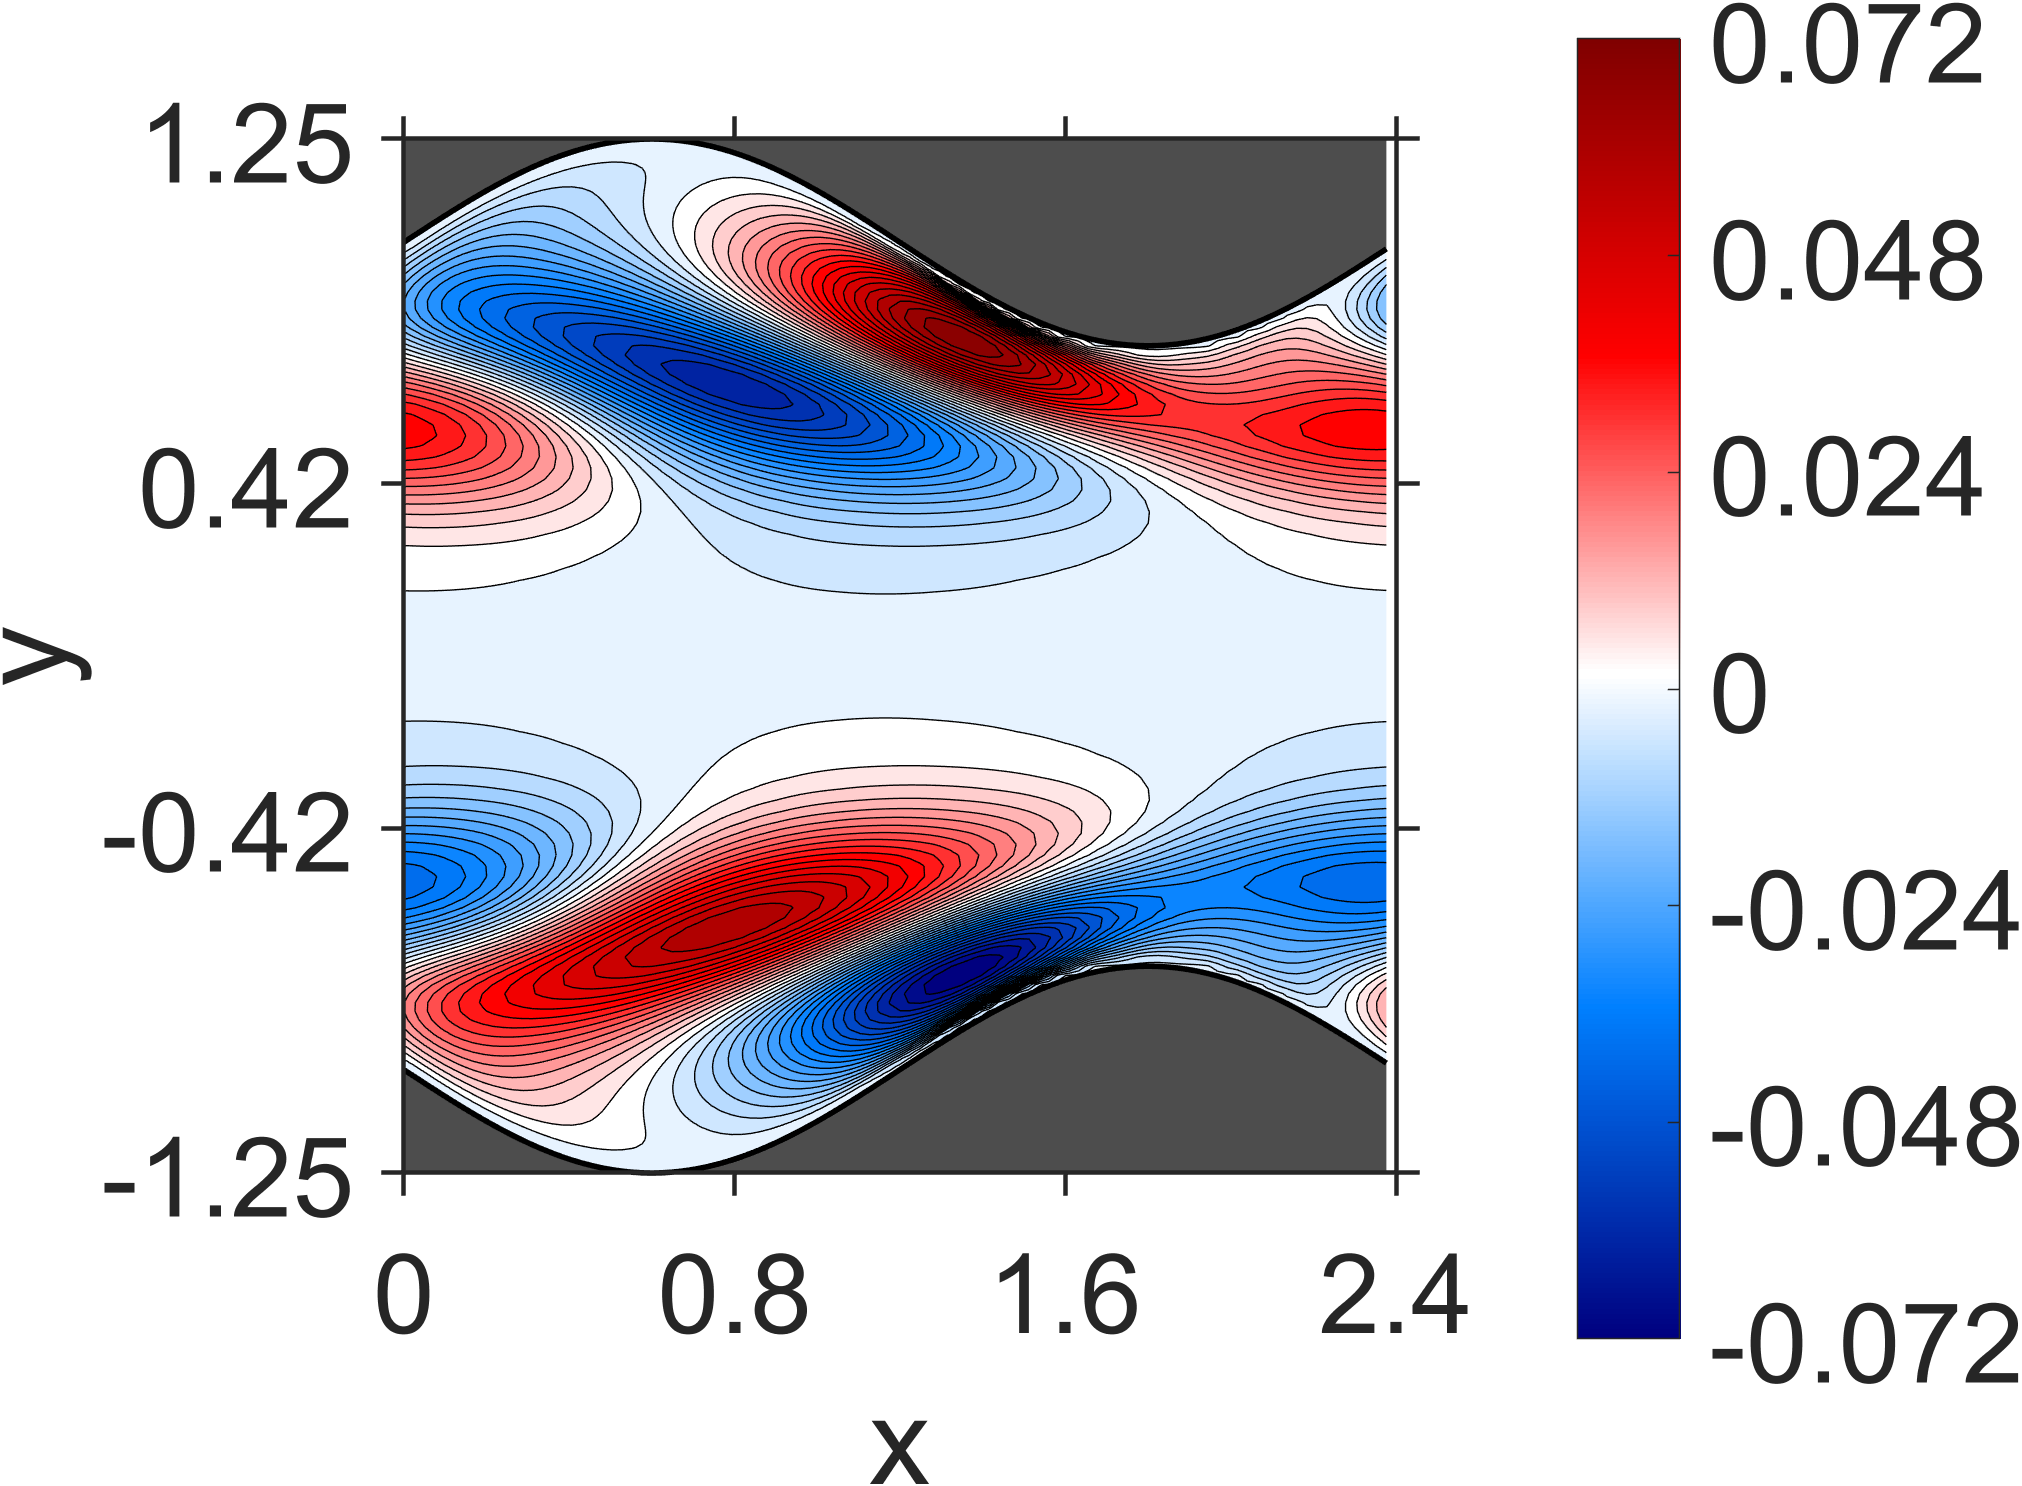

Source data for this figure (header and first rows):
NaN, NaN, NaN, NaN, NaN, NaN, NaN, NaN, NaN, NaN, NaN, NaN, NaN, NaN, NaN, NaN, NaN, NaN, NaN, 0, 0, 0, 0, 0
NaN, NaN, NaN, NaN, NaN, NaN, NaN, NaN, NaN, NaN, NaN, NaN, NaN, NaN, NaN, NaN, NaN, NaN, NaN, 2.421764e-06, 2.405416e-06, 2.413015e-06, 2.348895e-06, 2.403339e-06
NaN, NaN, NaN, NaN, NaN, NaN, NaN, NaN, NaN, NaN, NaN, NaN, NaN, NaN, NaN, NaN, NaN, NaN, NaN, 8.730701e-06, 8.560138e-06, 8.673484e-06, 8.516773e-06, 8.625118e-06
NaN, NaN, NaN, NaN, NaN, NaN, NaN, NaN, NaN, NaN, NaN, NaN, NaN, NaN, NaN, NaN, NaN, NaN, NaN, 1.65168e-05, 1.626198e-05, 1.645371e-05, 1.619887e-05, 1.647269e-05
NaN, NaN, NaN, NaN, NaN, NaN, NaN, NaN, NaN, NaN, NaN, NaN, NaN, NaN, NaN, NaN, NaN, NaN, 2.318672e-05, 2.356106e-05, 2.316657e-05, 2.358308e-05, 2.337059e-05, 2.388028e-05
NaN, NaN, NaN, NaN, NaN, NaN, NaN, NaN, NaN, NaN, NaN, NaN, NaN, NaN, NaN, NaN, NaN, NaN, 2.811836e-05, 2.857886e-05, 2.830625e-05, 2.894907e-05, 2.910651e-05, 3.020238e-05
NaN, NaN, NaN, NaN, NaN, NaN, NaN, NaN, NaN, NaN, NaN, NaN, NaN, NaN, NaN, NaN, NaN, 3.127363e-05, 3.10799e-05, 3.171801e-05, 3.162297e-05, 3.313214e-05, 3.440676e-05, 3.692271e-05
NaN, NaN, NaN, NaN, NaN, NaN, NaN, NaN, NaN, NaN, NaN, NaN, NaN, NaN, NaN, NaN, NaN, 3.285673e-05, 3.266333e-05, 3.364831e-05, 3.46526e-05, 3.812467e-05, 4.296511e-05, 4.970134e-05
NaN, NaN, NaN, NaN, NaN, NaN, NaN, NaN, NaN, NaN, NaN, NaN, NaN, NaN, NaN, NaN, 3.272766e-05, 3.355838e-05, 3.385234e-05, 3.600479e-05, 4.004882e-05, 5.083178e-05, 6.683401e-05, 8.618244e-05
NaN, NaN, NaN, NaN, NaN, NaN, NaN, NaN, NaN, NaN, NaN, NaN, NaN, NaN, NaN, 3.297229e-05, 3.300578e-05, 3.449922e-05, 3.578799e-05, 4.235692e-05, 5.852406e-05, 9.377774e-05, 0.0001455, 0.0001974
NaN, NaN, NaN, NaN, NaN, NaN, NaN, NaN, NaN, NaN, NaN, NaN, NaN, NaN, NaN, 3.308866e-05, 3.395029e-05, 3.613327e-05, 4.319713e-05, 6.753938e-05, 0.0001298, 0.0002427, 0.0003678, 0.000457
NaN, NaN, NaN, NaN, NaN, NaN, NaN, NaN, NaN, NaN, NaN, NaN, NaN, NaN, 3.203044e-05, 3.41592e-05, 3.532591e-05, 4.440944e-05, 7.520108e-05, 0.0001767, 0.0003749, 0.0006069, 0.0007676, 0.0008321
NaN, NaN, NaN, NaN, NaN, NaN, NaN, NaN, NaN, NaN, NaN, NaN, NaN, 3.171924e-05, 3.328212e-05, 3.528742e-05, 4.411823e-05, 8.282315e-05, 0.0002289, 0.0005395, 0.0008853, 0.001119, 0.001217, 0.00121
NaN, NaN, NaN, NaN, NaN, NaN, NaN, NaN, NaN, NaN, NaN, NaN, NaN, 3.321093e-05, 3.418461e-05, 4.429285e-05, 8.76425e-05, 0.0002854, 0.0007229, 0.001188, 0.00149, 0.001631, 0.001638, 0.00155
NaN, NaN, NaN, NaN, NaN, NaN, NaN, NaN, NaN, NaN, NaN, NaN, 3.203881e-05, 3.385631e-05, 4.319511e-05, 9.151715e-05, 0.0003389, 0.0009219, 0.001501, 0.001883, 0.002067, 0.002102, 0.002015, 0.001843
NaN, NaN, NaN, NaN, NaN, NaN, NaN, NaN, NaN, NaN, NaN, 3.167097e-05, 3.242102e-05, 4.280078e-05, 9.24249e-05, 0.0003907, 0.001123, 0.001831, 0.002293, 0.002537, 0.0026, 0.002528, 0.002344, 0.002086
NaN, NaN, NaN, NaN, NaN, NaN, NaN, NaN, NaN, NaN, 3.012367e-05, 3.176931e-05, 4.1283e-05, 9.21559e-05, 0.0004355, 0.00133, 0.00217, 0.002732, 0.003037, 0.003144, 0.003085, 0.002904, 0.002624, 0.002279
NaN, NaN, NaN, NaN, NaN, NaN, NaN, NaN, NaN, 2.937733e-05, 2.992759e-05, 4.065108e-05, 8.917888e-05, 0.0004742, 0.001534, 0.002528, 0.003192, 0.003579, 0.003731, 0.003701, 0.003522, 0.003234, 0.002857, 0.002423
NaN, NaN, NaN, NaN, NaN, NaN, NaN, NaN, NaN, 2.882362e-05, 3.891081e-05, 8.606064e-05, 0.0005043, 0.001742, 0.002896, 0.003687, 0.004159, 0.004375, 0.004375, 0.004213, 0.003915, 0.003522, 0.003049, 0.002526
NaN, NaN, NaN, NaN, NaN, NaN, NaN, NaN, 2.639765e-05, 3.80855e-05, 8.124297e-05, 0.0005309, 0.001948, 0.003285, 0.004209, 0.00479, 0.005073, 0.005123, 0.004978, 0.004687, 0.004275, 0.003779, 0.003211, 0.002599
NaN, NaN, NaN, NaN, NaN, NaN, NaN, 2.46974e-05, 3.592217e-05, 7.686247e-05, 0.0005528, 0.002164, 0.003689, 0.004772, 0.005467, 0.00584, 0.005942, 0.005835, 0.005551, 0.005138, 0.004616, 0.004019, 0.003357, 0.002656
NaN, NaN, NaN, NaN, NaN, NaN, 2.146319e-05, 3.460409e-05, 7.154106e-05, 0.0005739, 0.002383, 0.004121, 0.005367, 0.006203, 0.006671, 0.00685, 0.006782, 0.006526, 0.006112, 0.005583, 0.004955, 0.004261, 0.003506, 0.002715
NaN, NaN, NaN, NaN, NaN, 1.895822e-05, 3.15936e-05, 6.781375e-05, 0.0005969, 0.002619, 0.004573, 0.00601, 0.006993, 0.007584, 0.007843, 0.007839, 0.007613, 0.007219, 0.006683, 0.006046, 0.005317, 0.004528, 0.003681, 0.0028
NaN, NaN, NaN, NaN, 1.463139e-05, 2.923492e-05, 6.364419e-05, 0.0006283, 0.002867, 0.005059, 0.006691, 0.00785, 0.008571, 0.00894, 0.009004, 0.008834, 0.008463, 0.007944, 0.007296, 0.006556, 0.005731, 0.004848, 0.003909, 0.002934
NaN, NaN, NaN, 1.112362e-05, 2.474311e-05, 6.187405e-05, 0.0006682, 0.00314, 0.005567, 0.007422, 0.008764, 0.009647, 0.01013, 0.0103, 0.01019, 0.009868, 0.009367, 0.008735, 0.007983, 0.007148, 0.006229, 0.005256, 0.004222, 0.003152
NaN, NaN, 5.607e-06, 2.053944e-05, 5.954992e-05, 0.0007247, 0.003429, 0.00611, 0.008187, 0.009746, 0.0108, 0.01144, 0.01171, 0.01169, 0.01143, 0.01098, 0.01037, 0.009632, 0.008787, 0.00786, 0.006853, 0.005787, 0.004659, 0.003487
NaN, 1.00578e-06, 1.348585e-05, 6.150802e-05, 0.0007914, 0.003739, 0.006664, 0.008992, 0.01077, 0.01203, 0.01284, 0.01326, 0.01335, 0.01318, 0.01278, 0.01222, 0.01151, 0.01068, 0.00975, 0.00874, 0.007644, 0.006488, 0.005261, 0.003986
-4.338735e-06, 6.517147e-06, 6.678171e-05, 0.0008968, 0.004052, 0.007232, 0.009805, 0.01184, 0.01332, 0.01433, 0.01491, 0.01515, 0.01509, 0.01479, 0.01429, 0.01364, 0.01284, 0.01194, 0.01093, 0.009836, 0.008656, 0.007407, 0.00608, 0.004695
-7.095828e-06, 8.237658e-05, 0.001052, 0.004386, 0.00778, 0.01062, 0.01291, 0.01465, 0.01588, 0.01667, 0.01708, 0.01717, 0.01698, 0.01659, 0.01601, 0.01528, 0.01442, 0.01345, 0.01237, 0.01121, 0.009943, 0.008603, 0.007173, 0.005676
0.0001288, 0.001315, 0.004731, 0.008309, 0.01138, 0.01396, 0.01596, 0.01747, 0.01848, 0.0191, 0.01937, 0.01935, 0.01909, 0.01863, 0.01799, 0.01722, 0.0163, 0.01528, 0.01414, 0.01291, 0.01157, 0.01014, 0.008606, 0.006994
0.001893, 0.005178, 0.008784, 0.01207, 0.0149, 0.01721, 0.01899, 0.02029, 0.02115, 0.02165, 0.02183, 0.02175, 0.02144, 0.02095, 0.02028, 0.01948, 0.01854, 0.01748, 0.0163, 0.01501, 0.01359, 0.01208, 0.01045, 0.008724
0.00559, 0.009225, 0.01262, 0.01571, 0.01829, 0.02039, 0.02198, 0.02315, 0.0239, 0.02434, 0.02447, 0.02438, 0.02406, 0.02357, 0.02291, 0.02212, 0.02117, 0.02009, 0.01888, 0.01755, 0.01608, 0.01449, 0.01277, 0.01094
0.009391, 0.01296, 0.01623, 0.0191, 0.0215, 0.02344, 0.02491, 0.026, 0.02672, 0.02715, 0.0273, 0.02723, 0.02695, 0.02651, 0.02589, 0.02513, 0.0242, 0.02314, 0.02192, 0.02057, 0.01907, 0.01743, 0.01564, 0.01373
0.01285, 0.01633, 0.01945, 0.02218, 0.02444, 0.02629, 0.02772, 0.0288, 0.02954, 0.03002, 0.03024, 0.03026, 0.03007, 0.02971, 0.02918, 0.02849, 0.02763, 0.02662, 0.02543, 0.0241, 0.02259, 0.02094, 0.01911, 0.01714
0.01578, 0.01916, 0.02217, 0.02479, 0.027, 0.02882, 0.03027, 0.03141, 0.03224, 0.03283, 0.03318, 0.03334, 0.03329, 0.03308, 0.03268, 0.03212, 0.03137, 0.03046, 0.02936, 0.02809, 0.02663, 0.02501, 0.02319, 0.0212
0.01796, 0.02125, 0.02418, 0.02676, 0.02896, 0.03084, 0.03237, 0.03364, 0.03462, 0.03539, 0.03594, 0.0363, 0.03645, 0.03645, 0.03624, 0.03587, 0.0353, 0.03455, 0.0336, 0.03246, 0.03111, 0.02958, 0.02783, 0.02589
0.01914, 0.02236, 0.02525, 0.02785, 0.0301, 0.03209, 0.03377, 0.03522, 0.03642, 0.03743, 0.03823, 0.03886, 0.03928, 0.03955, 0.03961, 0.0395, 0.03918, 0.03868, 0.03795, 0.03703, 0.03587, 0.03451, 0.03291, 0.03111
0.01908, 0.02224, 0.02512, 0.02777, 0.03012, 0.03226, 0.03414, 0.03583, 0.0373, 0.03861, 0.03971, 0.04068, 0.04144, 0.04205, 0.04245, 0.04269, 0.04271, 0.04254, 0.04213, 0.04151, 0.04065, 0.03956, 0.03822, 0.03664
0.01756, 0.02066, 0.02354, 0.02625, 0.02873, 0.03104, 0.03315, 0.03512, 0.0369, 0.03855, 0.04002, 0.04137, 0.04254, 0.04356, 0.04439, 0.04505, 0.0455, 0.04575, 0.04576, 0.04556, 0.04509, 0.04439, 0.0434, 0.04218
0.01445, 0.01746, 0.02033, 0.02309, 0.02569, 0.02818, 0.03054, 0.03278, 0.0349, 0.03691, 0.03879, 0.04057, 0.04219, 0.04368, 0.045, 0.04616, 0.04712, 0.04788, 0.04841, 0.04871, 0.04875, 0.04854, 0.04805, 0.04729
0.009783, 0.01266, 0.01547, 0.01824, 0.02093, 0.02357, 0.02614, 0.02865, 0.03109, 0.03347, 0.03576, 0.03798, 0.04008, 0.04208, 0.04393, 0.04564, 0.04717, 0.04851, 0.04963, 0.05053, 0.05117, 0.05156, 0.05166, 0.05147
0.003772, 0.00644, 0.009126, 0.01184, 0.01455, 0.01728, 0.02001, 0.02274, 0.02546, 0.02817, 0.03084, 0.03348, 0.03605, 0.03855, 0.04094, 0.04322, 0.04534, 0.0473, 0.04906, 0.05061, 0.05192, 0.05297, 0.05374, 0.05422
-0.003179, -0.0007905, 0.00169, 0.004265, 0.006918, 0.009654, 0.01246, 0.01533, 0.01824, 0.02121, 0.02419, 0.02719, 0.03017, 0.03313, 0.03602, 0.03883, 0.04153, 0.04409, 0.04648, 0.04869, 0.05068, 0.05243, 0.05392, 0.05512
-0.01054, -0.008488, -0.006288, -0.003929, -0.001428, 0.001218, 0.003994, 0.006899, 0.009912, 0.01303, 0.01622, 0.01948, 0.02278, 0.02609, 0.0294, 0.03266, 0.03586, 0.03896, 0.04193, 0.04475, 0.04738, 0.04981, 0.05199, 0.05391
-0.01774, -0.01606, -0.01419, -0.01211, -0.009834, -0.007362, -0.00471, -0.001875, 0.00112, 0.00427, 0.007548, 0.01094, 0.01442, 0.01798, 0.02156, 0.02516, 0.02873, 0.03226, 0.03569, 0.03902, 0.0422, 0.0452, 0.048, 0.05057
-0.02432, -0.02299, -0.02145, -0.01967, -0.01767, -0.01543, -0.01297, -0.0103, -0.007426, -0.004358, -0.001119, 0.002279, 0.005806, 0.009445, 0.01316, 0.01694, 0.02074, 0.02453, 0.02828, 0.03197, 0.03555, 0.039, 0.04229, 0.04538
-0.0299, -0.02889, -0.02764, -0.02615, -0.02442, -0.02244, -0.02022, -0.01777, -0.01509, -0.0122, -0.009102, -0.005821, -0.002379, 0.001209, 0.004911, 0.008708, 0.01256, 0.01646, 0.02035, 0.02422, 0.02803, 0.03176, 0.03536, 0.03883
-0.03428, -0.03349, -0.03248, -0.03123, -0.02975, -0.02802, -0.02605, -0.02385, -0.02141, -0.01874, -0.01587, -0.01279, -0.009541, -0.006123, -0.002566, 0.001111, 0.004878, 0.008713, 0.01258, 0.01647, 0.02033, 0.02415, 0.02789, 0.03153
-0.03731, -0.03667, -0.03584, -0.03478, -0.0335, -0.03199, -0.03026, -0.02829, -0.02611, -0.0237, -0.02109, -0.01828, -0.01528, -0.01212, -0.008801, -0.005352, -0.001797, 0.001848, 0.005553, 0.009299, 0.01305, 0.0168, 0.0205, 0.02415
-0.03887, -0.03834, -0.03763, -0.03672, -0.03561, -0.0343, -0.03277, -0.03104, -0.0291, -0.02696, -0.02463, -0.0221, -0.0194, -0.01654, -0.01353, -0.01038, -0.007124, -0.003766, -0.0003321, 0.003158, 0.006681, 0.01022, 0.01374, 0.01723
-0.03892, -0.03847, -0.03786, -0.03708, -0.03612, -0.03497, -0.03364, -0.03213, -0.03043, -0.02855, -0.0265, -0.02427, -0.02189, -0.01935, -0.01668, -0.01388, -0.01096, -0.007949, -0.004858, -0.0017, 0.001502, 0.004732, 0.007968, 0.0112
-0.03746, -0.0371, -0.03659, -0.03592, -0.03511, -0.03413, -0.03299, -0.03168, -0.03022, -0.0286, -0.02683, -0.02491, -0.02284, -0.02064, -0.01832, -0.01587, -0.01333, -0.01069, -0.007978, -0.005198, -0.002369, 0.0004962, 0.00338, 0.006267
-0.03463, -0.03436, -0.03397, -0.03343, -0.03277, -0.03195, -0.03101, -0.02992, -0.02869, -0.02732, -0.02583, -0.0242, -0.02245, -0.02059, -0.01861, -0.01653, -0.01436, -0.01211, -0.009783, -0.007395, -0.00496, -0.002486, 9.958293e-06, 0.00252
-0.03073, -0.03057, -0.03029, -0.02989, -0.02937, -0.02874, -0.02798, -0.0271, -0.0261, -0.02499, -0.02376, -0.02242, -0.02098, -0.01944, -0.0178, -0.01607, -0.01427, -0.01239, -0.01044, -0.008446, -0.006402, -0.004323, -0.002218, -9.666639e-05
-0.02617, -0.02611, -0.02594, -0.02567, -0.0253, -0.02483, -0.02425, -0.02358, -0.0228, -0.02192, -0.02095, -0.01988, -0.01872, -0.01748, -0.01616, -0.01476, -0.0133, -0.01177, -0.01019, -0.008562, -0.006892, -0.005187, -0.00346, -0.001713
-0.02141, -0.02143, -0.02136, -0.02121, -0.02096, -0.02064, -0.02022, -0.01972, -0.01914, -0.01847, -0.01773, -0.0169, -0.016, -0.01504, -0.014, -0.0129, -0.01175, -0.01054, -0.009285, -0.007989, -0.006658, -0.005298, -0.003914, -0.002515
-0.01689, -0.01696, -0.01696, -0.01688, -0.01674, -0.01653, -0.01625, -0.01589, -0.01547, -0.01498, -0.01443, -0.01382, -0.01314, -0.0124, -0.01161, -0.01077, -0.009886, -0.008953, -0.007983, -0.006977, -0.005943, -0.004882, -0.003803, -0.002707
-0.01291, -0.013, -0.01304, -0.01302, -0.01294, -0.01281, -0.01263, -0.01239, -0.01209, -0.01174, -0.01134, -0.01089, -0.01039, -0.009848, -0.009259, -0.008629, -0.00796, -0.007257, -0.006521, -0.005758, -0.00497, -0.004162, -0.003336, -0.002498
-0.009631, -0.009723, -0.009774, -0.009781, -0.009747, -0.009669, -0.009549, -0.009386, -0.009181, -0.008935, -0.008649, -0.008323, -0.00796, -0.00756, -0.007127, -0.00666, -0.006164, -0.00564, -0.005092, -0.00452, -0.003931, -0.003323, -0.002703, -0.002071
-0.007087, -0.007166, -0.007213, -0.007229, -0.007213, -0.007165, -0.007084, -0.006971, -0.006826, -0.00665, -0.006443, -0.006207, -0.005941, -0.005649, -0.005329, -0.004986, -0.004619, -0.004231, -0.003824, -0.0034, -0.00296, -0.002508, -0.002044, -0.001574
-0.005203, -0.005262, -0.005299, -0.005312, -0.005301, -0.005266, -0.005208, -0.005124, -0.005018, -0.004887, -0.004735, -0.004559, -0.004362, -0.004144, -0.003907, -0.00365, -0.003378, -0.003088, -0.002785, -0.002468, -0.00214, -0.001802, -0.001457, -0.001105
... 79 more rows
